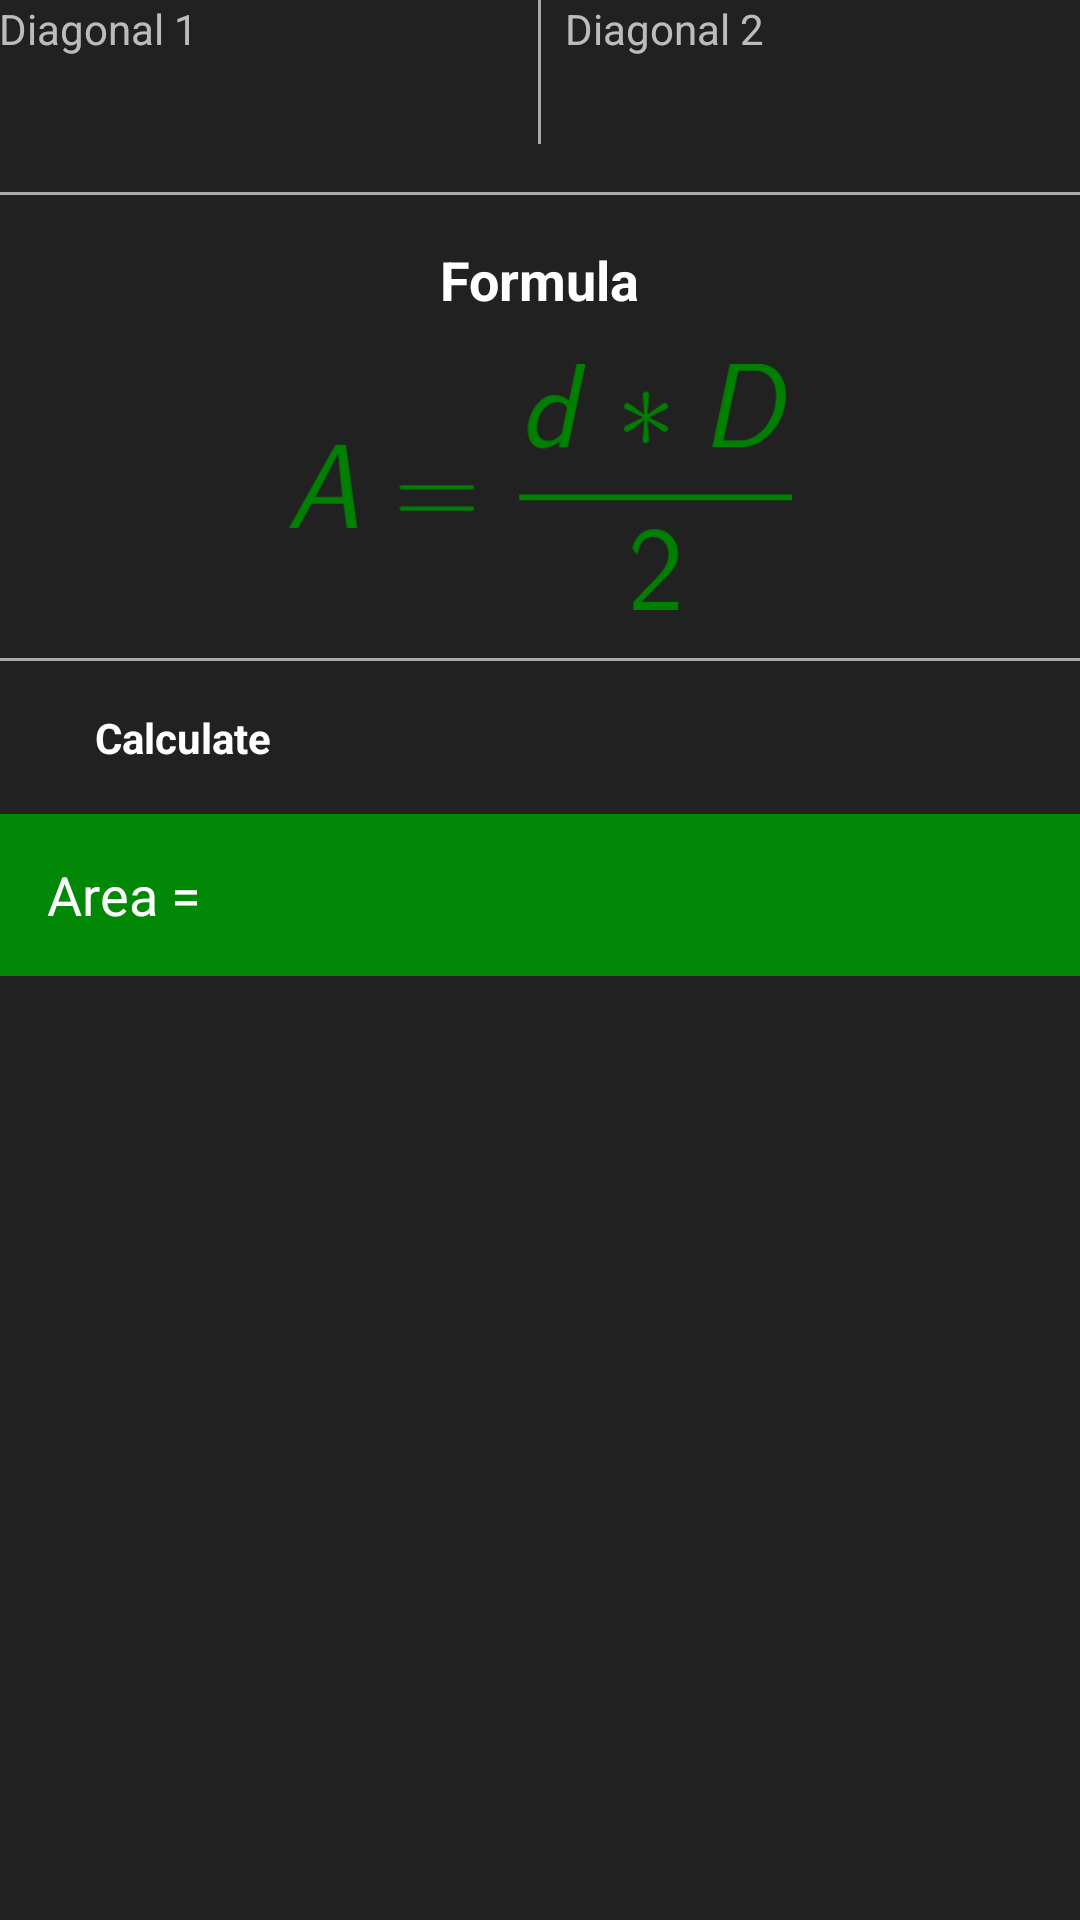

Reconstruct the res/layout file that produces this screen, plus the resources it refers to.
<!-- AndroidManifest.xml: application theme AppTheme -->
<!-- res/layout/activity_diamond.xml -->
<?xml version="1.0" encoding="utf-8"?>
<LinearLayout xmlns:android="http://schemas.android.com/apk/res/android"
    xmlns:ads="http://schemas.android.com/apk/res-auto"
    xmlns:tools="http://schemas.android.com/tools"
    android:id="@+id/diamond"
    android:layout_width="match_parent"
    android:layout_height="match_parent"
    android:background="@color/background_custom"
    android:orientation="vertical"
    tools:context="com.sample.example.easymath.DiamondActivity">

    <com.google.android.gms.ads.AdView
        android:id="@+id/adView"
        android:layout_width="match_parent"
        android:layout_height="wrap_content"
        android:visibility="gone"
        ads:adSize="BANNER"
        ads:adUnitId="@string/banner_ad_unit_id">

    </com.google.android.gms.ads.AdView>


    <ScrollView

        android:layout_width="match_parent"
        android:layout_height="match_parent">


        <LinearLayout
            android:layout_width="match_parent"
            android:layout_height="wrap_content"
            android:orientation="vertical"
            android:paddingBottom="@dimen/activity_vertical_margin"
            android:paddingLeft="@dimen/activity_horizontal_margin"
            android:paddingRight="@dimen/activity_horizontal_margin"
            android:paddingTop="@dimen/activity_vertical_margin">


            <LinearLayout
                android:id="@+id/input"
                android:layout_width="match_parent"
                android:layout_height="wrap_content"
                android:orientation="horizontal">

                <EditText
                    android:id="@+id/diagonal_minor"
                    android:layout_width="0dp"
                    android:layout_height="wrap_content"
                    android:layout_marginEnd="8dp"
                    android:layout_marginRight="8dp"
                    android:layout_weight="1"
                    android:hint="@string/diagonal_1"
                    android:inputType="numberDecimal" />

                <View
                    android:layout_width="1dp"
                    android:layout_height="48dp"
                    android:background="@android:color/darker_gray" />

                <EditText
                    android:id="@+id/diagonal_major"
                    android:layout_width="0dp"
                    android:layout_height="wrap_content"
                    android:layout_marginLeft="8dp"
                    android:layout_marginStart="8dp"
                    android:layout_weight="1"
                    android:hint="@string/diagonal_2"
                    android:inputType="numberDecimal" />

            </LinearLayout>

            <View
                android:layout_width="match_parent"
                android:layout_height="1dp"
                android:layout_marginTop="16dp"
                android:background="@android:color/darker_gray" />

            <TextView
                android:layout_width="wrap_content"
                android:layout_height="wrap_content"
                android:layout_gravity="center_horizontal"
                android:layout_marginTop="16dp"
                android:text="@string/formula"
                android:textColor="#FFFFFF"
                android:textSize="18sp"
                android:textStyle="bold" />


            <ImageView
                android:layout_width="match_parent"
                android:layout_height="82dp"
                android:layout_gravity="center_horizontal"
                android:layout_marginTop="16dp"
                android:contentDescription="@string/formula"
                android:src="@drawable/diamondfornula" />

            <View
                android:layout_width="match_parent"
                android:layout_height="1dp"
                android:layout_marginTop="16dp"
                android:background="@android:color/darker_gray" />

            <Button
                android:id="@+id/button01"
                android:layout_width="match_parent"
                android:layout_height="wrap_content"
                android:layout_gravity="center_horizontal"
                android:layout_marginLeft="32dp"
                android:layout_marginRight="32dp"
                android:layout_marginTop="16dp"
                android:text="@string/calculate"
                android:textColor="#FFFFFF"
                android:textStyle="bold" />

            <TextView
                android:id="@+id/result_01"
                android:layout_width="match_parent"
                android:layout_height="54dp"
                android:layout_marginBottom="24dp"
                android:layout_marginTop="16dp"
                android:background="@color/colorPrimary"
                android:gravity="center_vertical"
                android:paddingLeft="16dp"
                android:paddingRight="16dp"
                android:paddingStart="16dp"
                android:text="@string/area_result"
                android:textColor="#FFFFFF"
                android:textSize="18sp" />

        </LinearLayout>
    </ScrollView>
</LinearLayout>
<!-- resources referenced by this layout -->
<resources>
  <color name="background_custom">#212121</color>
  <color name="colorPrimary">#008806</color>
  <!-- drawable diamondfornula: png bitmap (drawable, 3766 bytes) -->
  <string name="area_result">Area = "</string>
  <string name="banner_ad_unit_id">ca-app-pub-3940256099942544/6300978111</string>
  <string name="calculate">Calculate</string>
  <string name="diagonal_1">Diagonal 1</string>
  <string name="diagonal_2">Diagonal 2</string>
  <string name="formula">Formula</string>
  <style name="AppTheme" parent="Theme.AppCompat">
          
          <item name="colorPrimary">@color/colorPrimary</item>
          <item name="colorPrimaryDark">@color/colorPrimaryDark</item>
          <item name="colorAccent">@color/colorPrimary</item>
          <item name="android:colorBackground">@color/background_custom</item>
  
  
  
      </style>
  <color name="colorPrimaryDark">#1B5E20</color>
</resources>
